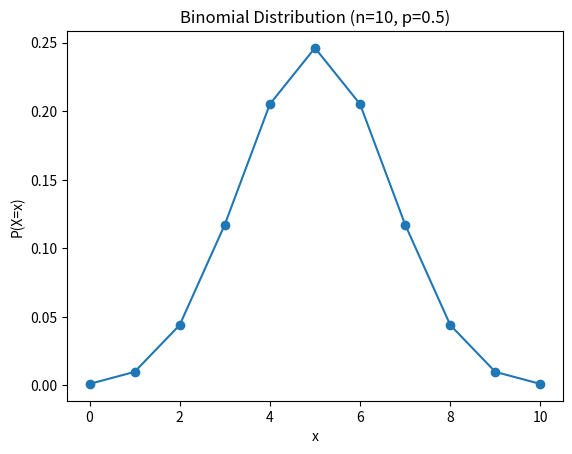

Reproduce this figure in Python.
import math as m
import matplotlib.pyplot as plt
def Prob_Bernoulli_Func(x,n,p):
    prob = (p**x)*(1-p)**(n-x)
    comb = m.factorial(n)/(m.factorial(x)*m.factorial(n-x))
    return prob*comb

def Distribution(n,p):
    X=[m for m in range(n+1)]
    Y=[Prob_Bernoulli_Func(x,n,p) for x in X]
    return X,Y

x,y=Distribution(10,0.5)
plt.plot(x,y,marker= "o")
plt.xlabel('x')
plt.ylabel("P(X=x)")
plt.title("Binomial Distribution (n=10, p=0.5)")
plt.show()
